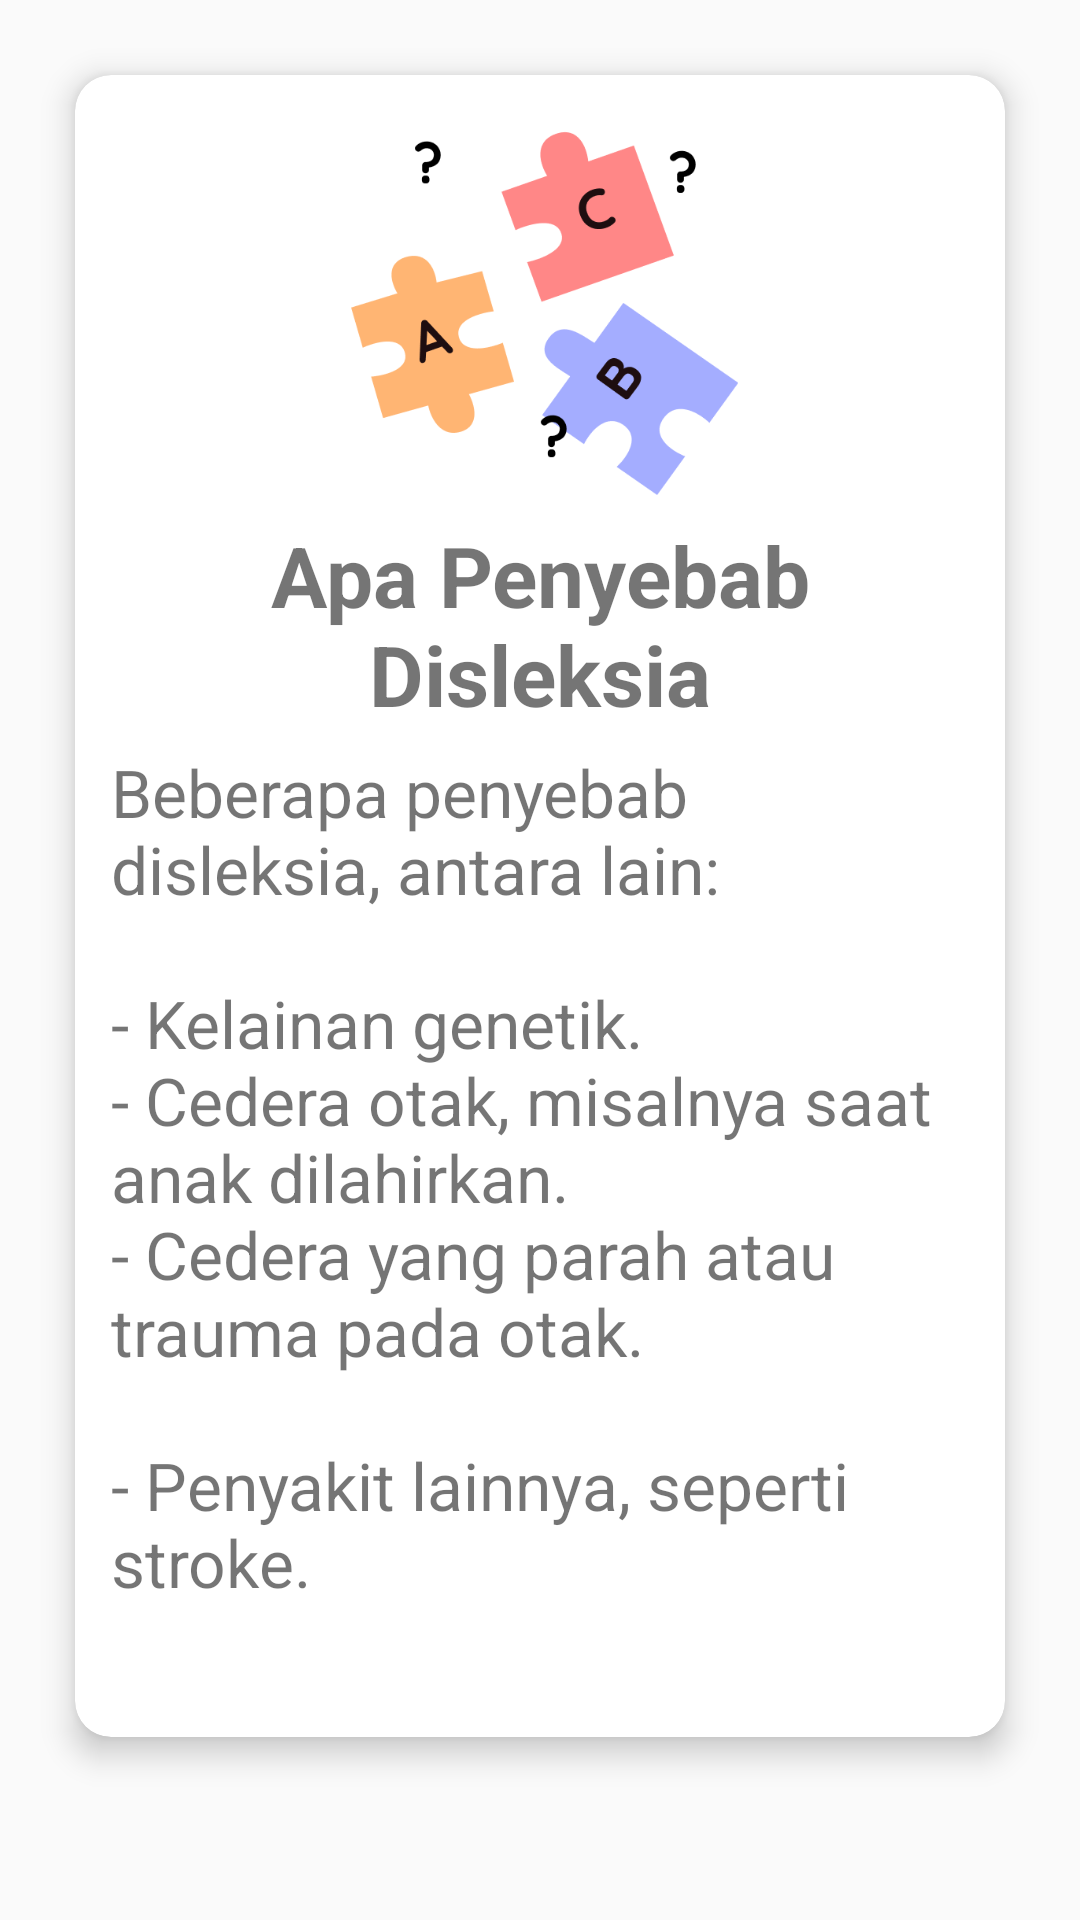

Android layout source for this screen:
<!-- AndroidManifest.xml: application theme AppTheme -->
<!-- res/layout/activity_peng_disleksia_tiga.xml -->
<?xml version="1.0" encoding="utf-8"?>
<androidx.constraintlayout.widget.ConstraintLayout xmlns:android="http://schemas.android.com/apk/res/android"
    xmlns:app="http://schemas.android.com/apk/res-auto"
    xmlns:tools="http://schemas.android.com/tools"
    android:layout_width="match_parent"
    android:layout_height="match_parent"
    tools:context=".PengDisleksiaTiga">

    <ScrollView
        android:layout_width="0dp"
        android:layout_height="0dp"
        android:layout_marginStart="1dp"
        android:layout_marginTop="1dp"
        android:layout_marginEnd="1dp"
        android:layout_marginBottom="1dp"
        app:layout_constraintBottom_toBottomOf="parent"
        app:layout_constraintEnd_toEndOf="parent"
        app:layout_constraintStart_toStartOf="parent"
        app:layout_constraintTop_toTopOf="parent">

        <LinearLayout
            android:layout_width="match_parent"
            android:layout_height="wrap_content"
            android:orientation="vertical" >

            <androidx.cardview.widget.CardView
                android:layout_width="match_parent"
                android:layout_height="wrap_content"
                app:cardElevation="6dp"
                app:cardCornerRadius="12dp"
                android:layout_margin="24dp">

                <LinearLayout
                    android:layout_width="match_parent"
                    android:layout_height="match_parent"
                    android:orientation="vertical"
                    android:layout_margin="12dp">

                    <ImageView
                        android:layout_width="wrap_content"
                        android:layout_height="128dp"
                        android:src="@drawable/ic_knowledge_1"
                        android:layout_gravity="center"
                        android:layout_marginBottom="8dp"/>

                    <TextView
                        android:layout_width="match_parent"
                        android:layout_height="wrap_content"
                        android:text="@string/peng_dis_3_title"
                        android:textStyle="bold"
                        android:textSize="28sp"
                        android:textAlignment="center"
                        android:layout_marginBottom="6dp" />

                    <TextView
                        android:id="@+id/textDesc"
                        android:layout_width="match_parent"
                        android:layout_height="wrap_content"
                        android:text="@string/peng_dis_3_desc"
                        android:textSize="22sp"
                        android:layout_marginBottom="6dp" />

                </LinearLayout>

            </androidx.cardview.widget.CardView>

        </LinearLayout>

    </ScrollView>

</androidx.constraintlayout.widget.ConstraintLayout>
<!-- resources referenced by this layout -->
<resources>
  <!-- drawable ic_knowledge_1: png bitmap (drawable, 19091 bytes) -->
  <string name="peng_dis_3_desc">
          Beberapa penyebab disleksia, antara lain:
          \n\n- Kelainan genetik.
          \n- Cedera otak, misalnya saat anak dilahirkan.
          \n- Cedera yang parah atau trauma pada otak.\n
          \n- Penyakit lainnya, seperti stroke.\n
      </string>
  <string name="peng_dis_3_title">Apa Penyebab Disleksia</string>
  <style name="AppTheme" parent="Theme.AppCompat.Light.DarkActionBar">
          
          <item name="colorPrimary">@color/colorPrimary</item>
          <item name="colorPrimaryDark">@color/colorPrimaryLight</item>
          <item name="colorAccent">@color/colorAccent</item>
      </style>
  <color name="colorPrimary">#74BD21</color>
  <color name="colorPrimaryLight">#B6EB7A</color>
  <color name="colorAccent">#FFF500</color>
</resources>
